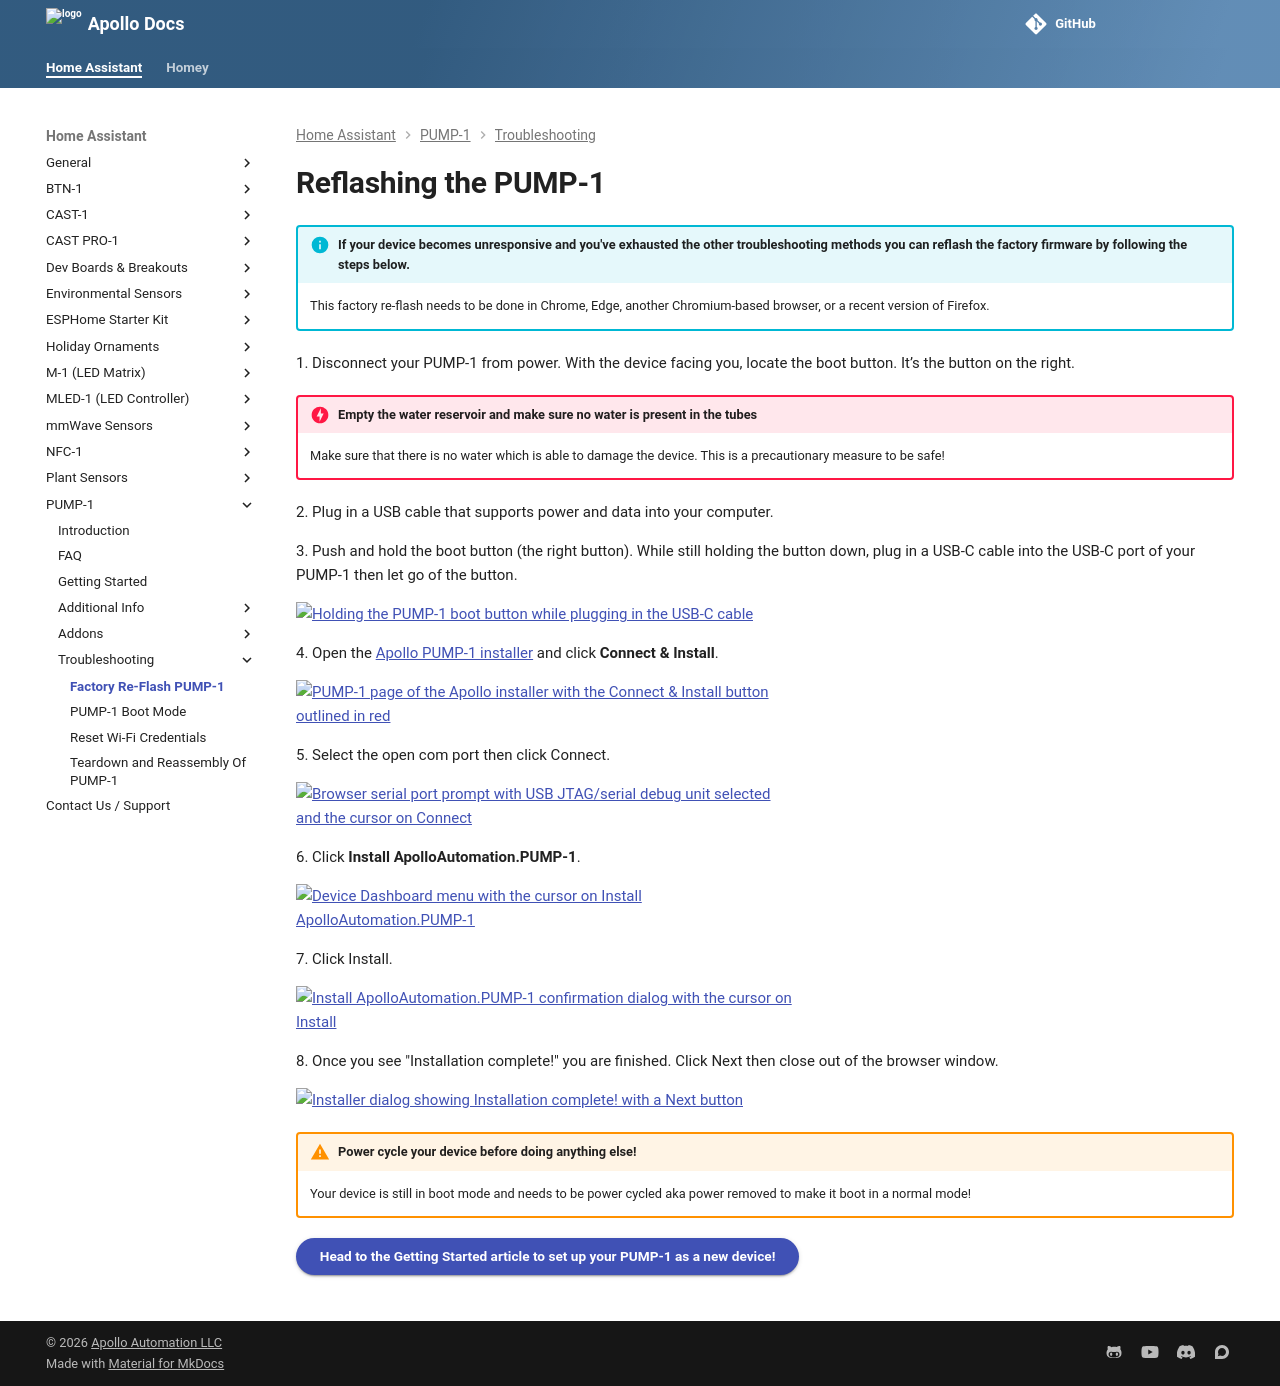

repository: ApolloAutomation/docs · page: products/pump1/troubleshooting/pump1-reflash/index.html · generator: mkdocs

---
title: Reflashing the PUMP-1.
description: Step by step guide for reflashing The PUMP-1.
---
# Reflashing the PUMP-1

!!! info "If your device becomes unresponsive and you've exhausted the other troubleshooting methods you can reflash the factory firmware by following the steps below."

    This factory re-flash needs to be done in Chrome, Edge, another Chromium-based browser, or a recent version of Firefox.

1\. Disconnect your PUMP-1 from power. With the device facing you, locate the boot button. It’s the button on the right.

!!! danger "Empty the water reservoir and make sure no water is present in the tubes"

    Make sure that there is no water which is able to damage the device. This is a precautionary measure to be safe!

2\. Plug in a USB cable that supports power and data into your computer.

3\. Push and hold the boot button (the right button). While still holding the button down, plug in a USB-C cable into the USB-C port of your PUMP-1 then let go of the button.

![Holding the PUMP-1 boot button while plugging in the USB-C cable](/assets/pump-1-hold-boot-button-video.webp)

4\. Open the <a href="https://install.apolloautomation.com/#/pump-1" target="_blank" rel="noreferrer nofollow noopener">Apollo PUMP-1 installer</a> and click **Connect & Install**.

![PUMP-1 page of the Apollo installer with the Connect & Install button outlined in red](/assets/installer-pump-1.png)

5\. Select the open com port then click Connect.

![Browser serial port prompt with USB JTAG/serial debug unit selected and the cursor on Connect](/assets/pump-1-reflash-com-port.png)

6\. Click **Install ApolloAutomation.PUMP-1**.

![Device Dashboard menu with the cursor on Install ApolloAutomation.PUMP-1](/assets/pump-1-reflash-click-install.png)

7\. Click Install.

![Install ApolloAutomation.PUMP-1 confirmation dialog with the cursor on Install](/assets/pump-1-reflash-click-install-confirm.png)

8\. Once you see "Installation complete!" you are finished. Click Next then close out of the browser window.

![Installer dialog showing Installation complete! with a Next button](/assets/pump-1-reflash-install-complete.png)

!!! warning "Power cycle your device before doing anything else!"

    Your device is still in boot mode and needs to be power cycled aka power removed to make it boot in a normal mode!

[Head to the Getting Started article to set up your PUMP-1 as a new device!](https://wiki.apolloautomation.com/products/general/setup/getting-started-pump1/){      .md-button .md-button--primary }
